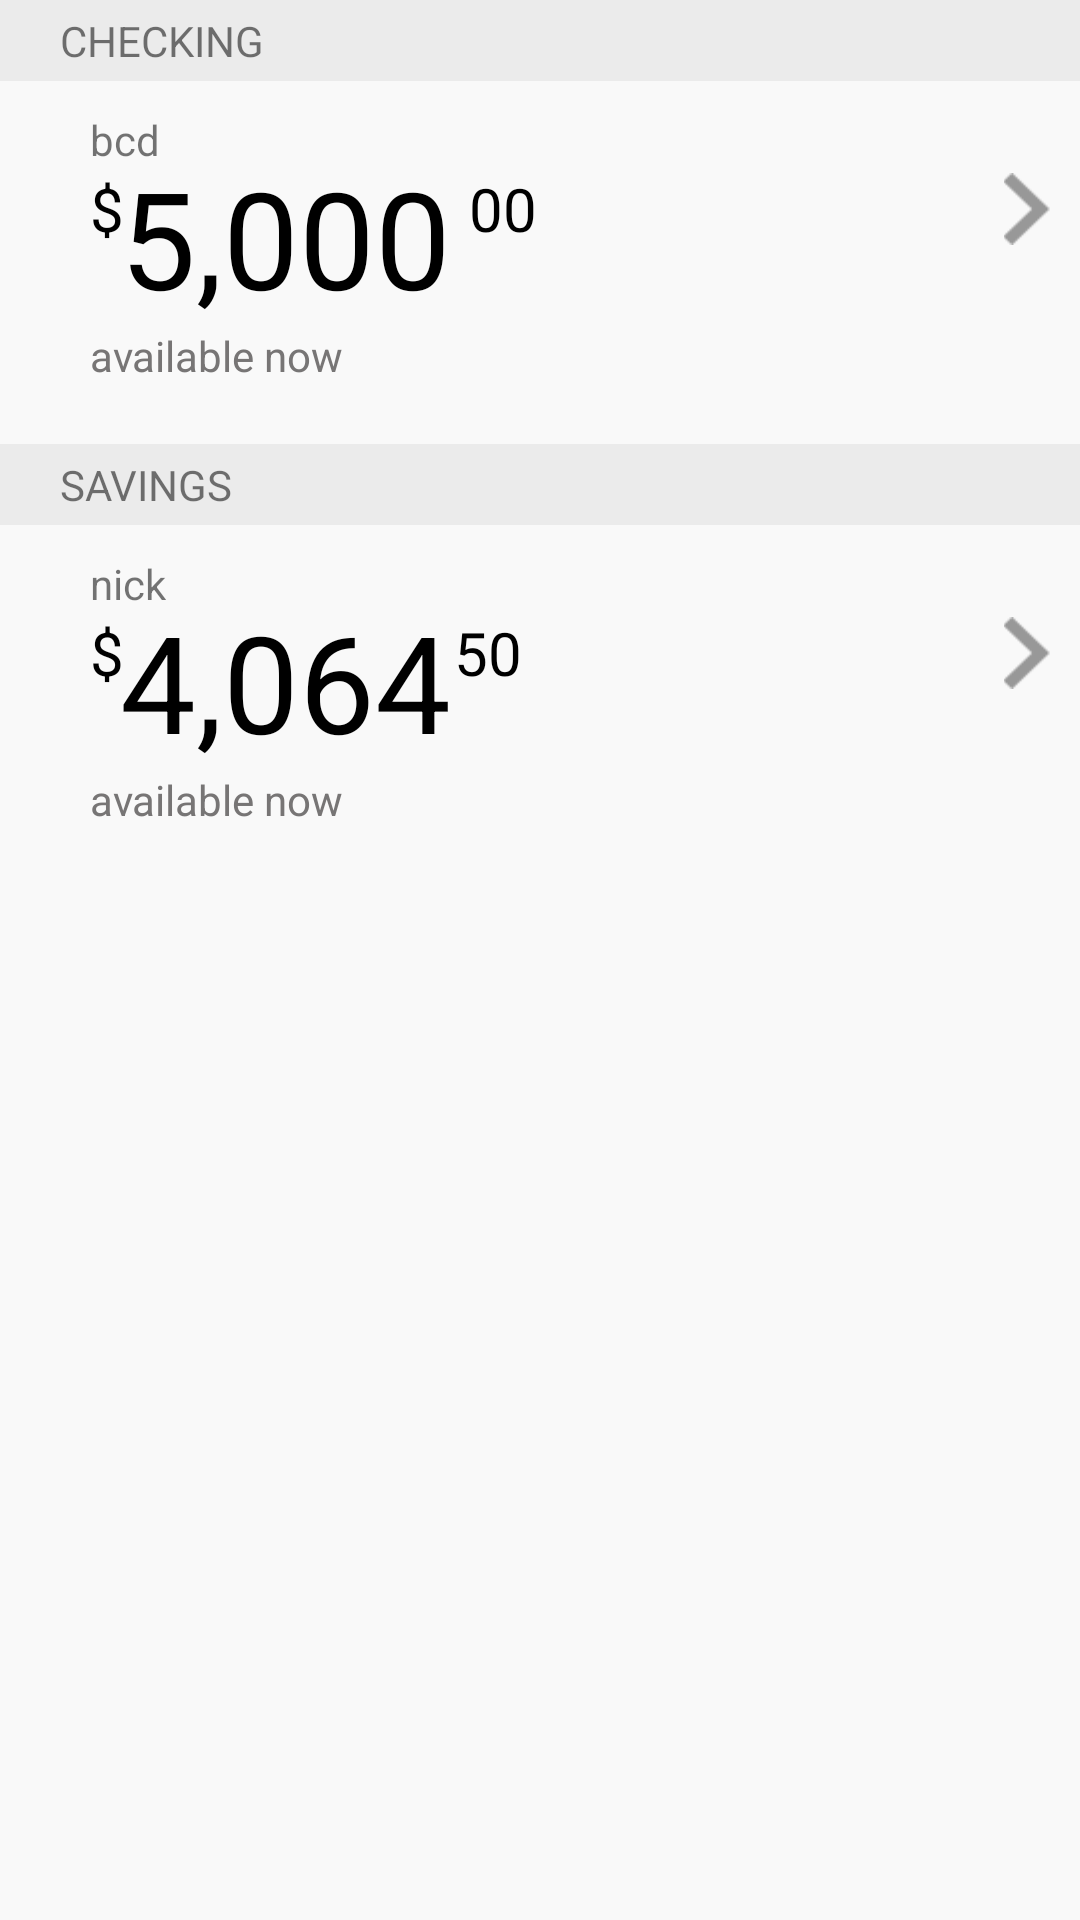

Produce the Android XML layout that renders to this screen, including the resource entries it uses.
<!-- AndroidManifest.xml: application theme AppTheme -->
<!-- res/layout/activity_simple.xml -->
<?xml version="1.0" encoding="utf-8"?>
<androidx.constraintlayout.widget.ConstraintLayout xmlns:android="http://schemas.android.com/apk/res/android"
    xmlns:app="http://schemas.android.com/apk/res-auto"
    xmlns:tools="http://schemas.android.com/tools"
    android:layout_width="match_parent"
    android:layout_height="match_parent"
    android:background="#F9F9F9"
    tools:context=".SimpleActivity">
    <TextView
        android:layout_width="match_parent"
        android:layout_height="27dp"
        android:text="CHECKING"
        android:paddingLeft="20dp"
        android:background="#EBEBEB"
        android:gravity="center_vertical"
        android:id="@+id/CHECKING_TEXT"
        app:layout_constraintTop_toTopOf="parent"
        app:layout_constraintRight_toRightOf="parent"
        app:layout_constraintLeft_toLeftOf="parent"
        />
    <TextView
        android:layout_width="wrap_content"
        android:layout_height="wrap_content"
        android:text="bcd"
        android:layout_marginLeft="30dp"
        app:layout_constraintLeft_toLeftOf="parent"
        android:layout_marginTop="10dp"
        android:id="@+id/checking_name"
        app:layout_constraintTop_toBottomOf="@id/CHECKING_TEXT"/>
    <TextView
        android:layout_width="wrap_content"
        android:layout_height="wrap_content"
        android:text="$                       00"
        android:layout_marginLeft="30dp"
        android:textColor="@android:color/black"
        android:textSize="20dp"
        android:id="@+id/checking_cents"
        app:layout_constraintLeft_toLeftOf="parent"
        app:layout_constraintTop_toBottomOf="@id/checking_name"
        />

    <TextView
        android:layout_width="wrap_content"
        android:layout_height="wrap_content"
        android:layout_marginTop="22dp"
        android:layout_marginLeft="40dp"
        android:text="5,000"
        android:textSize="45dp"
        android:textColor="@android:color/black"
        app:layout_constraintLeft_toLeftOf="parent"
        app:layout_constraintTop_toBottomOf="@id/CHECKING_TEXT"
        android:id="@+id/checking_dollars"
        />
    <TextView
        android:layout_width="wrap_content"
        android:layout_height="wrap_content"
        android:text="available now"
        app:layout_constraintTop_toBottomOf="@+id/checking_dollars"
        app:layout_constraintLeft_toLeftOf="@id/checking_cents"
        android:textColor="#777575"
        android:id="@+id/checking_available_now"
        android:layout_marginBottom="10dp"
        />
    <ImageView
        android:layout_width="25dp"
        android:layout_height="24dp"
        android:src="@drawable/chevron_right"

        app:layout_constraintRight_toRightOf="parent"
        app:layout_constraintTop_toTopOf="@id/checking_cents"
        app:layout_constraintBottom_toBottomOf="@id/checking_cents"
        android:layout_marginRight="5dp"
        />
    <TextView
        android:layout_width="match_parent"
        android:layout_height="27dp"
        android:text="SAVINGS"
        android:paddingLeft="20dp"
        android:background="#EBEBEB"
        android:gravity="center_vertical"
        android:id="@+id/SAVINGS_TEXT"
        android:layout_marginTop="20dp"
        app:layout_constraintTop_toBottomOf="@id/checking_available_now"
        app:layout_constraintRight_toRightOf="parent"
        app:layout_constraintLeft_toLeftOf="parent"
        />
    <TextView
        android:layout_width="wrap_content"
        android:layout_height="wrap_content"
        android:text="nick"
        android:layout_marginLeft="30dp"
        app:layout_constraintLeft_toLeftOf="parent"
        android:layout_marginTop="10dp"
        android:id="@+id/saving_name"
        app:layout_constraintTop_toBottomOf="@id/SAVINGS_TEXT"/>
    <TextView
        android:layout_width="wrap_content"
        android:layout_height="wrap_content"
        android:text="$                      50"
        android:layout_marginLeft="30dp"
        android:textColor="@android:color/black"
        android:textSize="20dp"
        android:id="@+id/saving_cents"
        app:layout_constraintLeft_toLeftOf="parent"
        app:layout_constraintTop_toBottomOf="@id/saving_name"
        />

    <TextView
        android:layout_width="wrap_content"
        android:layout_height="wrap_content"
        android:layout_marginTop="22dp"
        android:layout_marginLeft="40dp"
        android:text="4,064"
        android:textSize="45dp"
        android:textColor="@android:color/black"
        app:layout_constraintLeft_toLeftOf="parent"
        app:layout_constraintTop_toBottomOf="@id/SAVINGS_TEXT"
        android:id="@+id/saving_dollars"
        />
    <TextView
        android:layout_width="wrap_content"
        android:layout_height="wrap_content"
        android:text="available now"
        app:layout_constraintTop_toBottomOf="@+id/saving_dollars"
        app:layout_constraintLeft_toLeftOf="@id/saving_cents"
        android:textColor="#777575"
        android:id="@+id/saving_available_now"
        android:layout_marginBottom="10dp"
        />
    <ImageView
        android:layout_width="25dp"
        android:layout_height="24dp"
        android:src="@drawable/chevron_right"

        app:layout_constraintRight_toRightOf="parent"
        app:layout_constraintTop_toTopOf="@id/saving_cents"
        app:layout_constraintBottom_toBottomOf="@id/saving_cents"
        android:layout_marginRight="5dp"
        />
</androidx.constraintlayout.widget.ConstraintLayout>
<!-- resources referenced by this layout -->
<resources>
  <!-- drawable chevron_right: png bitmap (drawable, 907 bytes) -->
  <style name="AppTheme" parent="Theme.AppCompat.Light.DarkActionBar">
          
          <item name="colorPrimary">@color/gold</item>
          <item name="colorPrimaryDark">@color/darkGold</item>
          <item name="colorAccent">@color/colorAccent</item>
      </style>
  <color name="gold">#966D2B</color>
  <color name="darkGold">#6E5220</color>
  <color name="colorAccent">#D81B60</color>
</resources>
